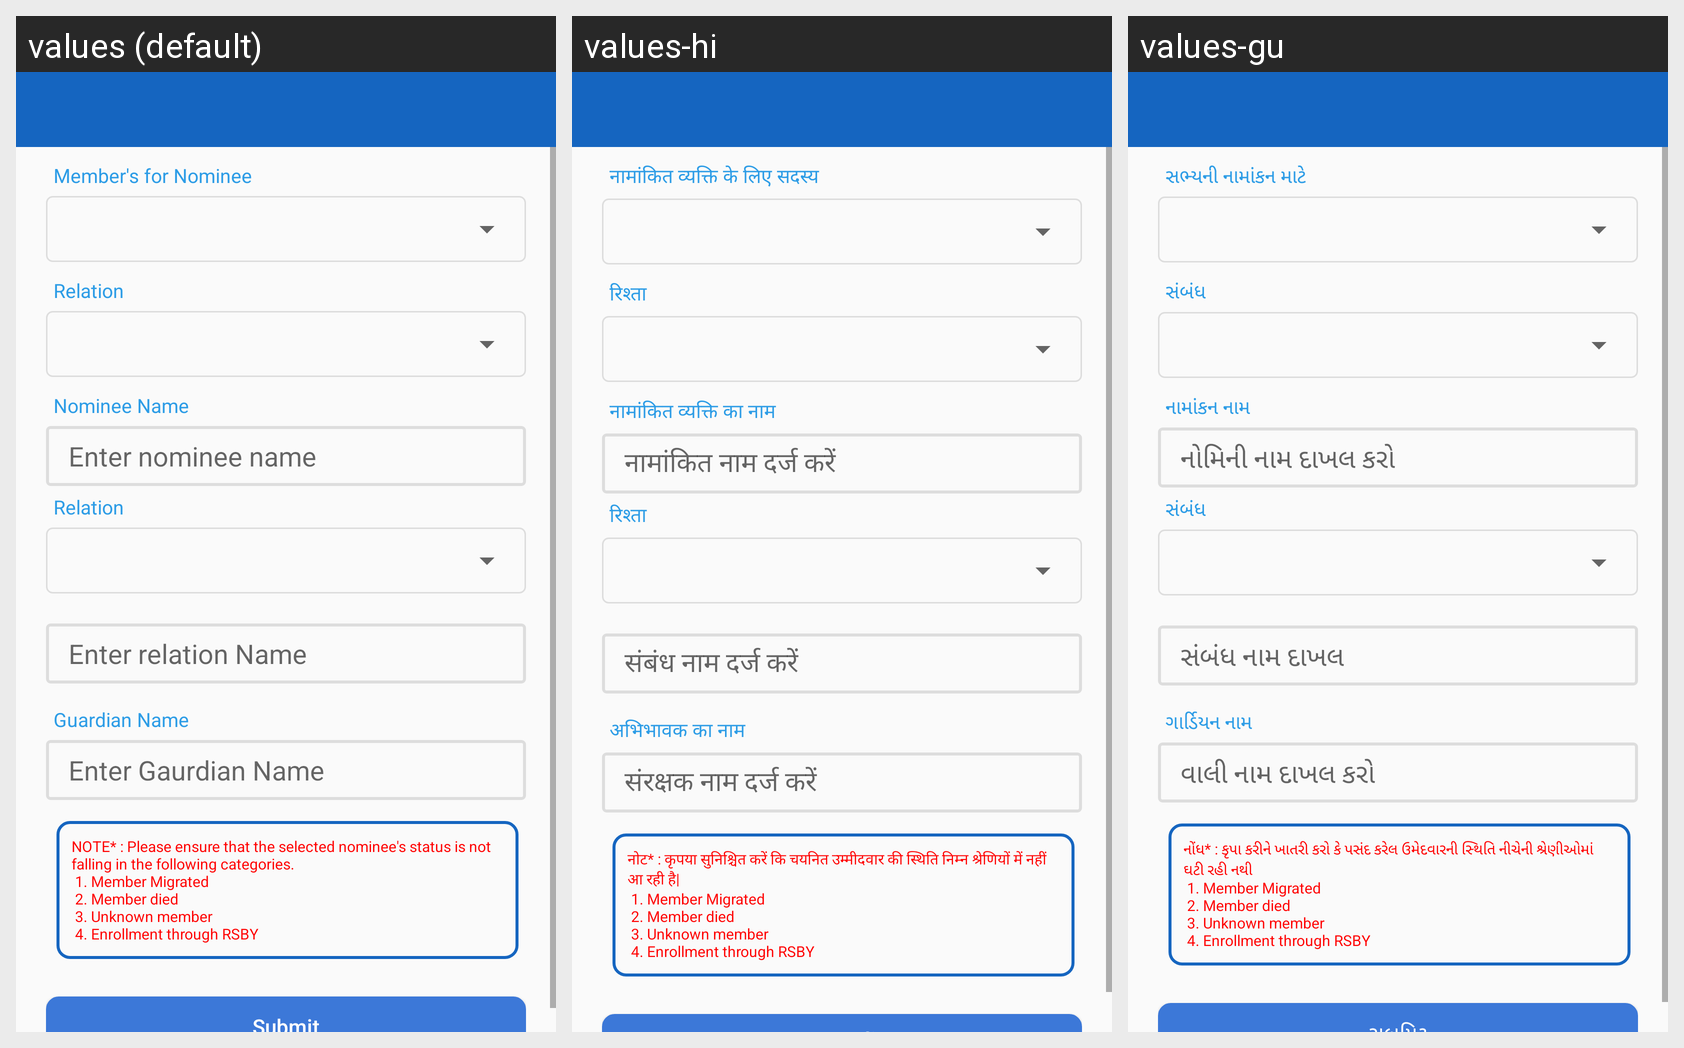

The same Android screen rendered under several of its app's locales, left to right. List the strings drawn on it with the default value and each locale's translation.
Android screen res/layout/activity_nominee_capture.xml rendered under 3 locales, left to right: values (default), values-hi, values-gu. Device: Nexus 5 (rendered at 1080×1920; each locale shown at half size, 540×960, under a caption strip naming it); theme myTheme.
Strings drawn on this screen, with the default value and each locale's value (text and hints the layout hard-codes, and strings that could not be matched under every locale, appear in the picture but are not listed):

membrNominee
  values: Member's for Nominee
  values-hi: नामांकित व्यक्ति के लिए सदस्य
  values-gu: સભ્યની નામાંકન માટે

relation
  values: Relation
  values-hi: रिश्ता
  values-gu: સંબંધ

nomineeName
  values: Nominee Name
  values-hi: नामांकित व्यक्ति का नाम
  values-gu: નામાંકન નામ

nomineeNameHint
  values: Enter nominee name
  values-hi: नामांकित नाम दर्ज करें
  values-gu: નોમિની નામ દાખલ કરો

enterrelationname
  values: Enter relation Name
  values-hi: संबंध नाम दर्ज करें
  values-gu: સંબંધ નામ દાખલ

guardianName
  values: Guardian Name
  values-hi: अभिभावक का नाम
  values-gu: ગાર્ડિયન નામ

guardianNameHint
  values: Enter Gaurdian Name
  values-hi: संरक्षक नाम दर्ज करें
  values-gu: વાલી નામ દાખલ કરો

nomineeMsg
  values: NOTE* : Please ensure that the selected nominee's status is not falling in the following categories.
       1. Member Migrated
       2. Member died
       3. Unknown member
       4. Enrollment through RSBY
  values-hi: नोट* : कृपया सुनिश्चित करें कि चयनित उम्मीदवार की स्थिति निम्न श्रेणियों में नहीं आ रही है|
       1. Member Migrated
       2. Member died
       3. Unknown member
       4. Enrollment through RSBY
  values-gu: નોંધ* : કૃપા કરીને ખાતરી કરો કે પસંદ કરેલ ઉમેદવારની સ્થિતિ નીચેની શ્રેણીઓમાં ઘટી રહી નથી
       1. Member Migrated
       2. Member died
       3. Unknown member
       4. Enrollment through RSBY
